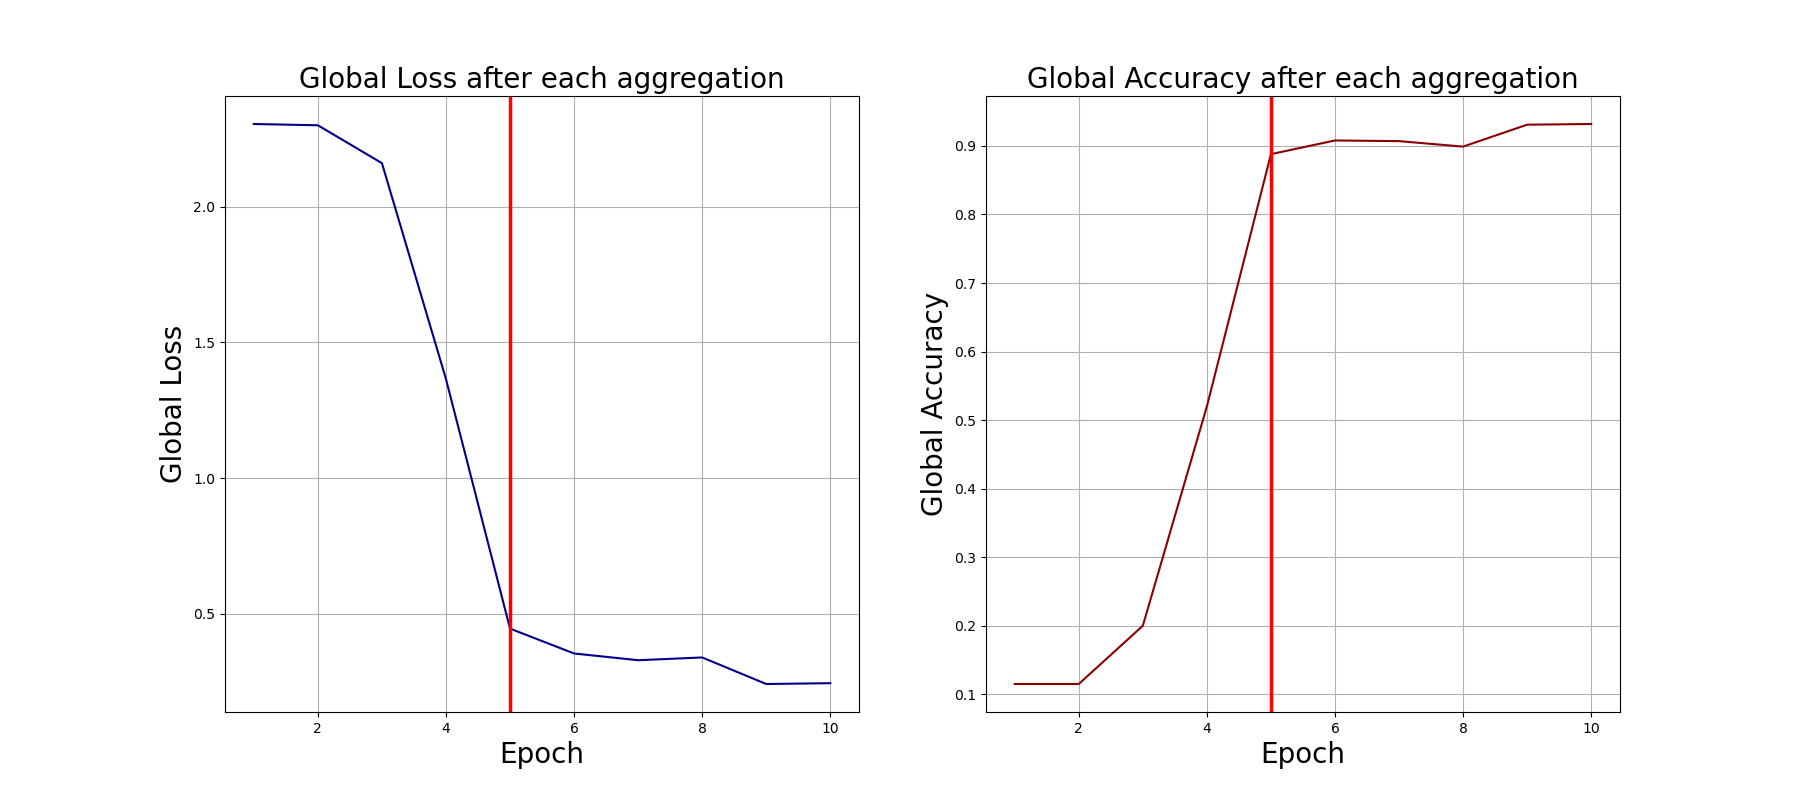

Source data for this figure (header and first rows):
0, 2.304871082305908, 0.115
1, 2.3, 0.115
2, 2.161, 0.2
3, 1.365, 0.52
4, 0.4455, 0.888
5, 0.3538, 0.908
6, 0.329, 0.907
7, 0.3392, 0.899
8, 0.2414, 0.931
9, 0.2444, 0.932
